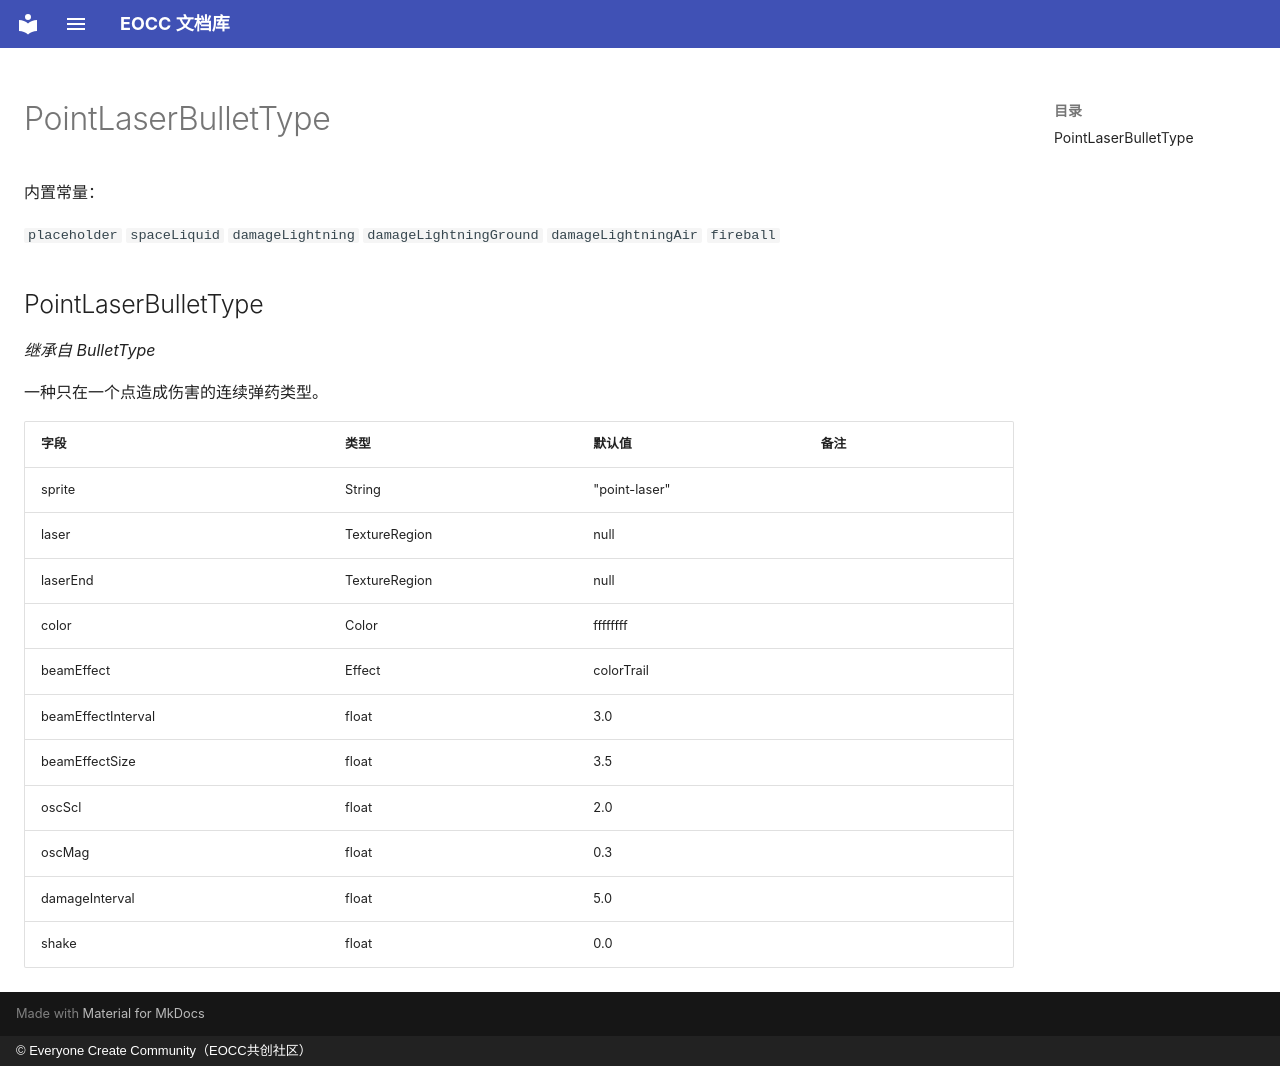

repository: eoccc/eoccc.github.io · page: wiki/mindustry/zh/Modding%20Classes/PointLaserBulletType/index.html · generator: mkdocs · copyright: © Everyone Create Community（EOCC共创社区）

# PointLaserBulletType

内置常量：

`placeholder` `spaceLiquid` `damageLightning` `damageLightningGround` `damageLightningAir` `fireball`

## PointLaserBulletType

*继承自 BulletType*

一种只在一个点造成伤害的连续弹药类型。

| 字段 | 类型 | 默认值 | 备注 |
|---|---|---|---|
| sprite | String | "point-laser" |  |
| laser | TextureRegion | null |  |
| laserEnd | TextureRegion | null |  |
| color | Color | ffffffff |  |
| beamEffect | Effect | colorTrail |  |
| beamEffectInterval | float | 3.0 |  |
| beamEffectSize | float | 3.5 |  |
| oscScl | float | 2.0 |  |
| oscMag | float | 0.3 |  |
| damageInterval | float | 5.0 |  |
| shake | float | 0.0 |  |
